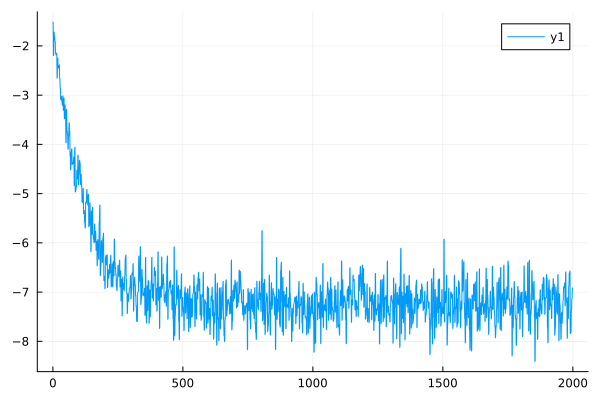

The file beside this chart, header and first rows:
0	-1.5145265895234818
1	-1.52
2	-2.196
3	-2.193
4	-1.719
5	-1.721
6	-1.813
7	-1.815
8	-1.908
9	-1.91
10	-2.146
11	-2.147
12	-2.182
13	-2.182
14	-2.15
15	-2.148
16	-2.653
17	-2.652
18	-2.25
19	-2.248
20	-2.439
21	-2.432
22	-2.452
23	-2.447
24	-2.39
25	-2.385
26	-2.666
27	-2.663
28	-2.862
29	-2.856
30	-3.089
31	-3.082
32	-3.028
33	-3.023
34	-3.121
35	-3.114
36	-3.206
37	-3.202
38	-3.019
39	-3.013
40	-3.309
41	-3.305
42	-3.068
43	-3.063
44	-3.483
45	-3.476
46	-3.207
47	-3.197
48	-3.341
49	-3.334
50	-3.969
51	-3.96
52	-3.294
53	-3.287
54	-3.737
55	-3.732
56	-3.804
57	-3.798
58	-4.098
59	-4.089
60	-3.836
... 1,939 more rows
